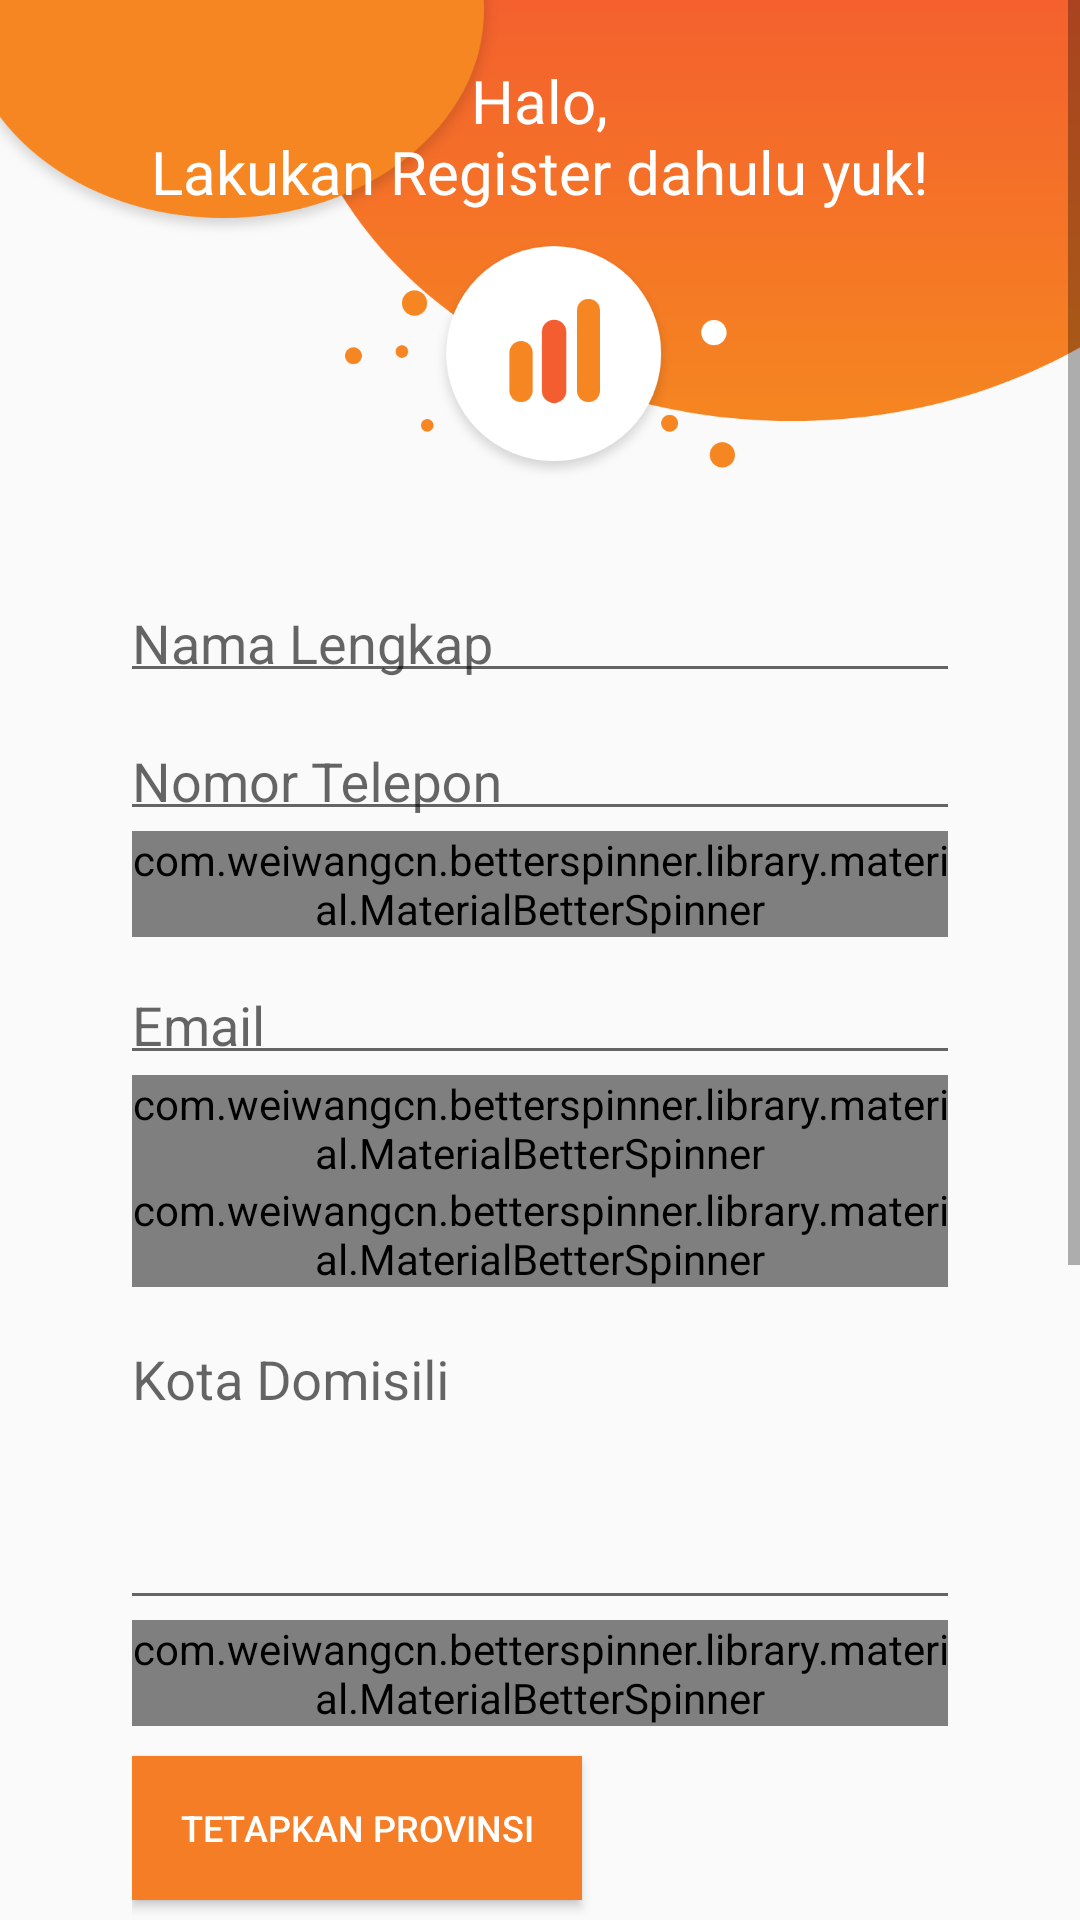

Layout XML and referenced resources for this Android screen:
<!-- AndroidManifest.xml: application theme AppTheme -->
<!-- res/layout/activity_register_ui.xml -->
<?xml version="1.0" encoding="utf-8"?>
<ScrollView xmlns:android="http://schemas.android.com/apk/res/android"
    xmlns:app="http://schemas.android.com/apk/res-auto"
    xmlns:tools="http://schemas.android.com/tools"
    android:layout_width="match_parent"
    android:layout_height="match_parent"
    tools:context=".UI.LoginUI">

    <RelativeLayout
        android:layout_width="match_parent"
        android:layout_height="match_parent">

        <ImageView
            android:layout_width="match_parent"
            android:layout_height="160dp"
            android:layout_marginLeft="-20dp"
            android:layout_marginTop="-20dp"
            android:layout_centerHorizontal="true"
            android:background="@drawable/clouds"
            android:layout_marginStart="-20dp" />
        <ImageView
            android:id="@+id/foto"
            android:layout_width="130dp"
            android:layout_height="130dp"
            android:layout_centerHorizontal="true"
            android:layout_marginTop="55dp"
            android:src="@drawable/stats"
            android:contentDescription="TODO" />
        <TextView
            android:id="@+id/TextView1"
            android:layout_width="wrap_content"
            android:layout_height="wrap_content"
            android:textAlignment="center"
            android:layout_marginTop="20dp"
            android:layout_centerHorizontal="true"
            android:text="@string/halo_lakukan_register_dahulu_yuk"
            android:textColor="@color/white"
            android:textSize="20sp" />
        <com.google.android.material.textfield.TextInputLayout
            android:id="@+id/namaedtLayout"
            android:layout_width="wrap_content"
            android:layout_height="wrap_content"
            android:layout_below="@id/foto"
            android:layout_centerHorizontal="true">

            <com.google.android.material.textfield.TextInputEditText
                android:id="@+id/nama"
                android:layout_width="280dp"
                android:layout_height="35dp"
                android:hint="@string/nama_lengkap"
                android:inputType="textPersonName" />
        </com.google.android.material.textfield.TextInputLayout>
        <com.google.android.material.textfield.TextInputLayout
            android:id="@+id/nomoredtLayout"
            android:layout_width="wrap_content"
            android:layout_height="wrap_content"
            android:layout_below="@id/namaedtLayout"
            android:layout_centerHorizontal="true">

            <com.google.android.material.textfield.TextInputEditText
                android:id="@+id/nomor_telepon"
                android:layout_width="280dp"
                android:layout_height="35dp"
                android:hint="@string/nomor_telepon"
                android:inputType="number" />
        </com.google.android.material.textfield.TextInputLayout>
        <com.weiwangcn.betterspinner.library.material.MaterialBetterSpinner
            android:id="@+id/jenis_kelamin"
            android:layout_width="272dp"
            android:layout_height="wrap_content"
            android:layout_centerHorizontal="true"
            android:layout_below="@+id/nomoredtLayout"
            app:met_floatingLabel="normal"
            android:textColor="@color/colorAccent"
            android:hint="Pilih Jenis Kelamin"/>

        <com.google.android.material.textfield.TextInputLayout
            android:id="@+id/emailedtLayout"
            android:layout_width="wrap_content"
            android:layout_height="wrap_content"
            android:layout_below="@id/jenis_kelamin"
            android:layout_centerHorizontal="true">

            <com.google.android.material.textfield.TextInputEditText
                android:id="@+id/email"
                android:layout_width="280dp"
                android:layout_height="35dp"
                android:hint="Email"
                android:inputType="textWebEmailAddress" />
        </com.google.android.material.textfield.TextInputLayout>

        

        <com.weiwangcn.betterspinner.library.material.MaterialBetterSpinner
            android:layout_width="272dp"
            android:layout_height="wrap_content"
            android:layout_below="@id/emailedtLayout"
            android:id="@+id/pekerjaan"
            android:hint="Pekerjaan"
            android:layout_centerHorizontal="true"
            app:met_floatingLabel="normal" />

        <com.weiwangcn.betterspinner.library.material.MaterialBetterSpinner
            android:layout_width="272dp"
            android:layout_height="wrap_content"
            android:layout_centerHorizontal="true"
            android:layout_below="@+id/pekerjaan"
            android:hint="Penghasilan"
            android:id="@+id/penghasilan"
            app:met_floatingLabel="normal" />

        <com.google.android.material.textfield.TextInputLayout
            android:id="@+id/edt_domisili"
            android:layout_width="wrap_content"
            android:layout_height="wrap_content"
            android:layout_below="@id/penghasilan"
            android:layout_centerHorizontal="true">

            <com.google.android.material.textfield.TextInputEditText
                android:id="@+id/domisili"
                android:layout_width="280dp"
                android:layout_height="100dp"
                android:gravity="top|left"
                android:hint="Kota Domisili"
                android:inputType="textMultiLine|text" />

        </com.google.android.material.textfield.TextInputLayout>

        <LinearLayout
            android:layout_width="wrap_content"
            android:layout_height="wrap_content"
            android:id="@+id/kota_domisili"
            android:layout_centerHorizontal="true"
            android:layout_below="@id/edt_domisili"
            android:orientation="vertical" >

            <com.weiwangcn.betterspinner.library.material.MaterialBetterSpinner
                android:layout_width="272dp"
                android:layout_height="wrap_content"
                android:id="@+id/provinsi"
                android:hint="Provinsi"
                app:met_floatingLabel="normal" />

            <Button
                android:id="@+id/tetapkan"
                android:layout_width="150dp"
                android:layout_height="wrap_content"
                android:layout_below="@+id/kota_domisili"
                android:layout_alignStart="@+id/kota_domisili"
                android:background="@color/colorPrimaryDark"
                android:layout_marginTop="10dp"
                android:layout_marginBottom="10dp"
                android:textColor="@color/white"
                android:textSize="12sp"
                android:text="Tetapkan Provinsi" />

            <com.weiwangcn.betterspinner.library.material.MaterialBetterSpinner
                android:layout_width="272dp"
                android:layout_height="wrap_content"
                android:id="@+id/kota"
                android:visibility="gone"
                android:hint="Kota"
                app:met_floatingLabel="normal" />

        </LinearLayout>

        

        <com.weiwangcn.betterspinner.library.material.MaterialBetterSpinner
            android:id="@+id/edu"
            android:layout_width="272dp"
            android:layout_height="wrap_content"
            android:layout_centerHorizontal="true"
            android:layout_below="@+id/kota_domisili"
            app:met_floatingLabel="normal"
            android:textColor="@color/colorAccent"
            android:hint="Pendidikan"/>

        <com.google.android.material.textfield.TextInputLayout
            android:id="@+id/ttledtLayout"
            android:layout_width="wrap_content"
            android:layout_height="wrap_content"
            android:layout_below="@id/edu"
            android:layout_centerHorizontal="true">

            <com.google.android.material.textfield.TextInputEditText
                android:id="@+id/tanggal_lahir"
                android:layout_width="280dp"
                android:layout_height="35dp"
                android:clickable="true"
                android:focusable="false"
                android:hint="Tanggal Lahir"
                android:inputType="date" />
        </com.google.android.material.textfield.TextInputLayout>
        
        

        <com.weiwangcn.betterspinner.library.material.MaterialBetterSpinner
            android:layout_width="272dp"
            android:layout_height="wrap_content"
            android:layout_below="@+id/ttledtLayout"
            android:hint="Merk Handphone"
            android:id="@+id/merkHp"
            android:layout_centerHorizontal="true"
            app:met_floatingLabel="normal" />
        <com.weiwangcn.betterspinner.library.material.MaterialBetterSpinner
            android:layout_width="272dp"
            android:layout_height="wrap_content"
            android:layout_below="@+id/merkHp"
            android:hint="Kisaran Harga Handphone"
            android:id="@+id/harga_hp"
            android:layout_centerHorizontal="true"
            app:met_floatingLabel="normal" />
        <com.weiwangcn.betterspinner.library.material.MaterialBetterSpinner
            android:layout_width="272dp"
            android:layout_height="wrap_content"
            android:layout_below="@id/harga_hp"
            android:hint="Preferensi Membeli Handphone"
            android:id="@+id/preferensi_beli_hp"
            android:layout_centerHorizontal="true"
            app:met_floatingLabel="normal" />

        

        <com.google.android.material.textfield.TextInputLayout
            android:id="@+id/passedtLayout"
            android:layout_width="wrap_content"
            android:layout_height="wrap_content"
            android:layout_below="@id/preferensi_beli_hp"
            android:layout_centerHorizontal="true">

            <com.google.android.material.textfield.TextInputEditText
                android:id="@+id/password"
                android:layout_width="280dp"
                android:layout_height="35dp"
                android:hint="Password"
                android:inputType="textPassword" />
        </com.google.android.material.textfield.TextInputLayout>

        <Button
            android:id="@+id/daftar"
            android:layout_width="280dp"
            android:layout_height="45dp"
            android:layout_below="@+id/passedtLayout"
            android:layout_marginTop="30dp"
            android:layout_centerHorizontal="true"
            android:text="daftar"
            android:textStyle="bold"
            android:textColor="@color/white"
            android:background="@drawable/btn"
            android:layout_marginBottom="20dp"/>
    </RelativeLayout>
</ScrollView>
<!-- resources referenced by this layout -->
<resources>
  <color name="colorAccent">#F57D26</color>
  <color name="colorPrimaryDark">#F57D26</color>
  <color name="white">#FFFFFF</color>
  <!-- drawable btn (drawable) -->
  <?xml version="1.0" encoding="utf-8"?>
  <selector xmlns:android="http://schemas.android.com/apk/res/android">
      <item
          android:state_focused="true"
          android:state_pressed="true"
          android:drawable="@drawable/btn_dark" />
      <item
          android:state_focused="false"
          android:state_pressed="true"
          android:drawable="@drawable/btn_dark" />
  
      <item android:drawable="@drawable/btn_light" />
  </selector>
  <!-- drawable clouds: png bitmap (drawable-hdpi, 47022 bytes) -->
  <!-- drawable stats: png bitmap (drawable-hdpi, 26807 bytes) -->
  <string name="halo_lakukan_register_dahulu_yuk">Halo,\nLakukan Register dahulu yuk!</string>
  <string name="nama_lengkap">Nama Lengkap</string>
  <string name="nomor_telepon">Nomor Telepon</string>
  <style name="AppTheme" parent="Theme.AppCompat.Light.DarkActionBar">
          
          <item name="colorPrimary">@color/colorPrimaryDark</item>
          <item name="colorPrimaryDark">@color/colorPrimaryDark</item>
          <item name="colorAccent">@color/colorAccent</item>
          <item name="android:windowDisablePreview">true</item>
      </style>
  <!-- drawable btn_dark (drawable) -->
  <?xml version="1.0" encoding="utf-8"?>
  <shape xmlns:android="http://schemas.android.com/apk/res/android">
      <solid android:color="@color/btnPrimaryDark" />
      <corners android:radius="15dp" />
  </shape>
  <!-- drawable btn_light (drawable) -->
  <?xml version="1.0" encoding="utf-8"?>
  <shape xmlns:android="http://schemas.android.com/apk/res/android">
      <solid android:color="@color/btnPrimaryLight" />
      <corners android:radius="15dp" />
  </shape>
  <color name="btnPrimaryDark">#864416</color>
  <color name="btnPrimaryLight">#F57D26</color>
</resources>
